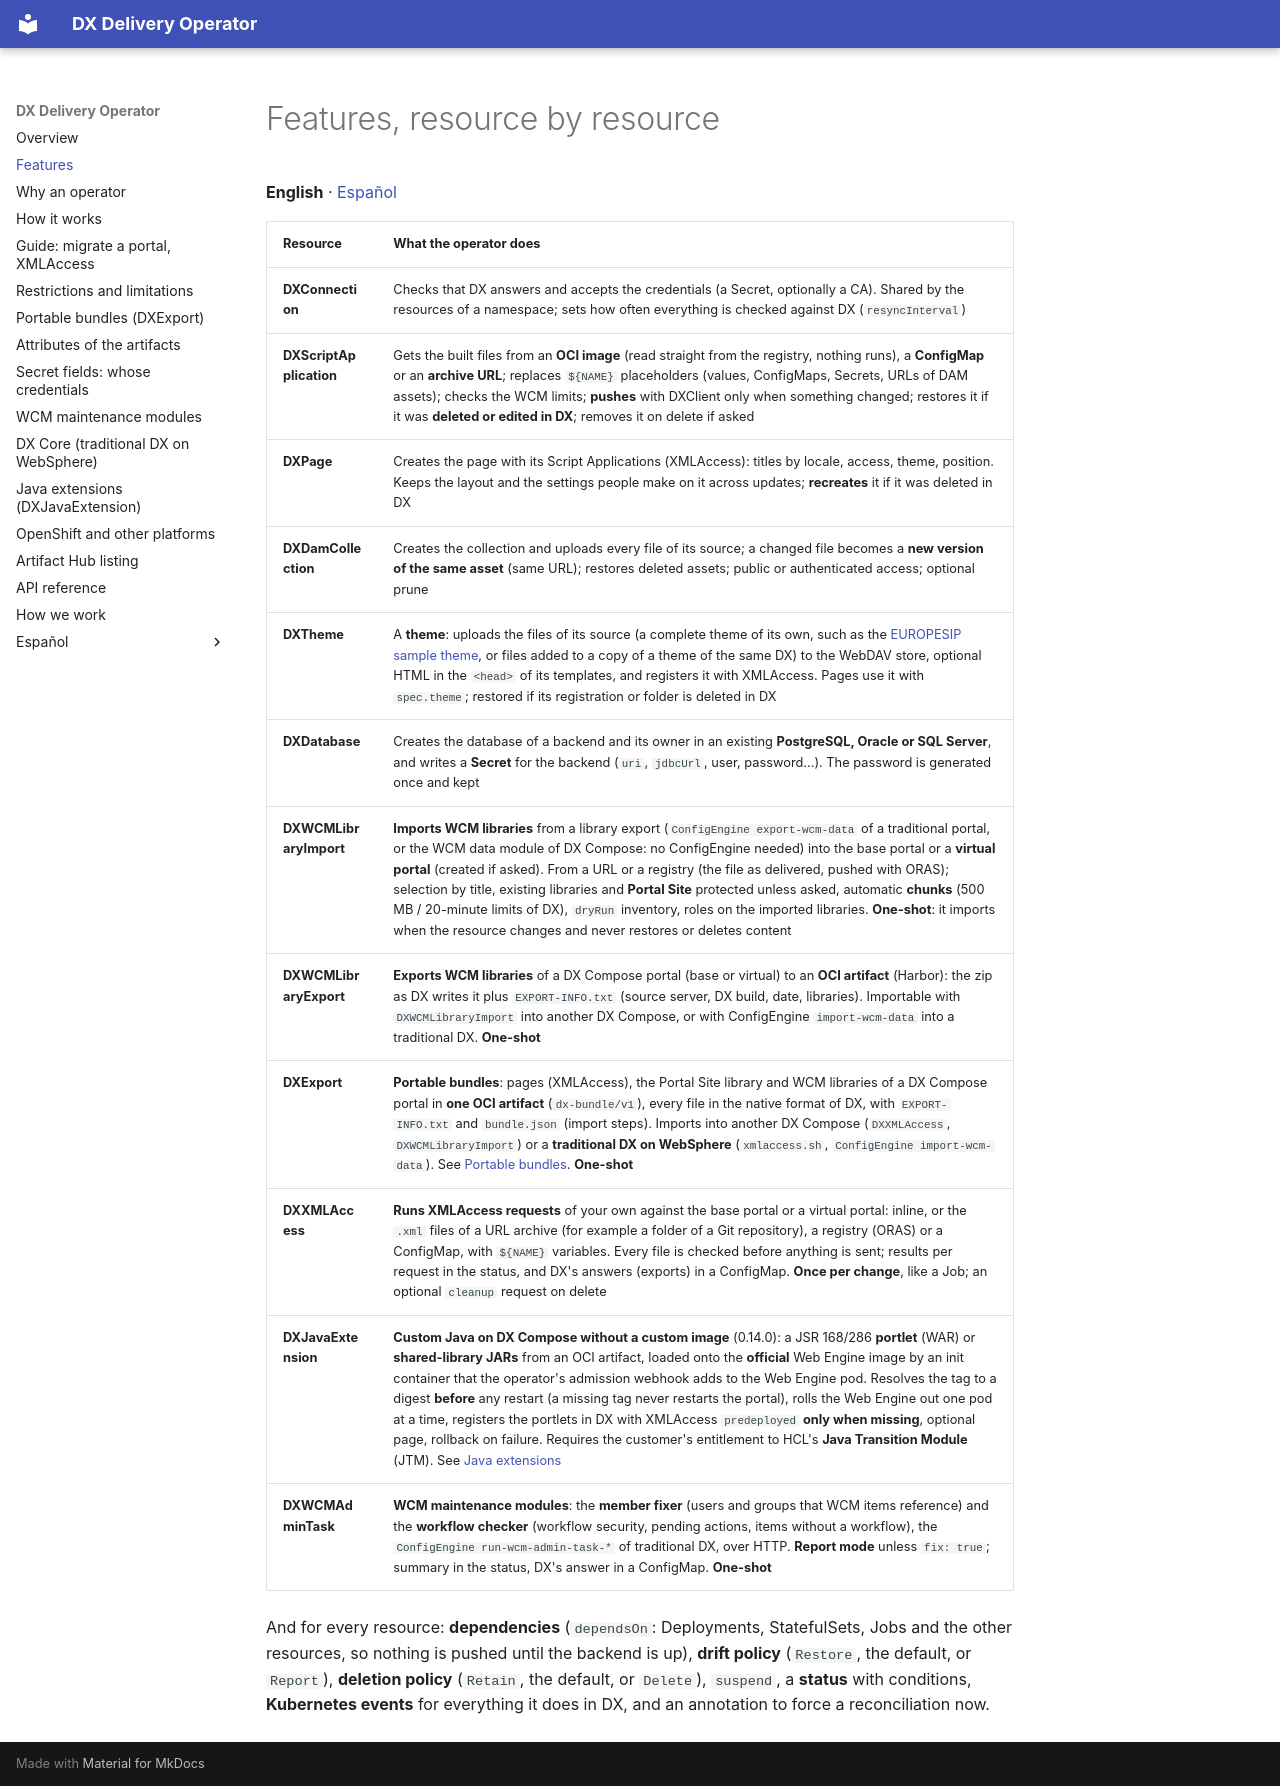

repository: europesip/dx-delivery-operator · page: features/index.html · generator: mkdocs

# Features, resource by resource

**English** · [Español](features.es.md)


| Resource | What the operator does |
|---|---|
| **DXConnection** | Checks that DX answers and accepts the credentials (a Secret, optionally a CA). Shared by the resources of a namespace; sets how often everything is checked against DX (`resyncInterval`) |
| **DXScriptApplication** | Gets the built files from an **OCI image** (read straight from the registry, nothing runs), a **ConfigMap** or an **archive URL**; replaces `${NAME}` placeholders (values, ConfigMaps, Secrets, URLs of DAM assets); checks the WCM limits; **pushes** with DXClient only when something changed; restores it if it was **deleted or edited in DX**; removes it on delete if asked |
| **DXPage** | Creates the page with its Script Applications (XMLAccess): titles by locale, access, theme, position. Keeps the layout and the settings people make on it across updates; **recreates** it if it was deleted in DX |
| **DXDamCollection** | Creates the collection and uploads every file of its source; a changed file becomes a **new version of the same asset** (same URL); restores deleted assets; public or authenticated access; optional prune |
| **DXTheme** | A **theme**: uploads the files of its source (a complete theme of its own, such as the [EUROPESIP sample theme](https://github.com/europesip/hcl-dx-theme-sample), or files added to a copy of a theme of the same DX) to the WebDAV store, optional HTML in the `<head>` of its templates, and registers it with XMLAccess. Pages use it with `spec.theme`; restored if its registration or folder is deleted in DX |
| **DXDatabase** | Creates the database of a backend and its owner in an existing **PostgreSQL, Oracle or SQL Server**, and writes a **Secret** for the backend (`uri`, `jdbcUrl`, user, password...). The password is generated once and kept |
| **DXWCMLibraryImport** | **Imports WCM libraries** from a library export (`ConfigEngine export-wcm-data` of a traditional portal, or the WCM data module of DX Compose: no ConfigEngine needed) into the base portal or a **virtual portal** (created if asked). From a URL or a registry (the file as delivered, pushed with ORAS); selection by title, existing libraries and **Portal Site** protected unless asked, automatic **chunks** (500 MB / 20-minute limits of DX), `dryRun` inventory, roles on the imported libraries. **One-shot**: it imports when the resource changes and never restores or deletes content |
| **DXWCMLibraryExport** | **Exports WCM libraries** of a DX Compose portal (base or virtual) to an **OCI artifact** (Harbor): the zip as DX writes it plus `EXPORT-INFO.txt` (source server, DX build, date, libraries). Importable with `DXWCMLibraryImport` into another DX Compose, or with ConfigEngine `import-wcm-data` into a traditional DX. **One-shot** |
| **DXExport** | **Portable bundles**: pages (XMLAccess), the Portal Site library and WCM libraries of a DX Compose portal in **one OCI artifact** (`dx-bundle/v1`), every file in the native format of DX, with `EXPORT-INFO.txt` and `bundle.json` (import steps). Imports into another DX Compose (`DXXMLAccess`, `DXWCMLibraryImport`) or a **traditional DX on WebSphere** (`xmlaccess.sh`, `ConfigEngine import-wcm-data`). See [Portable bundles](portable-bundles.md). **One-shot** |
| **DXXMLAccess** | **Runs XMLAccess requests** of your own against the base portal or a virtual portal: inline, or the `.xml` files of a URL archive (for example a folder of a Git repository), a registry (ORAS) or a ConfigMap, with `${NAME}` variables. Every file is checked before anything is sent; results per request in the status, and DX's answers (exports) in a ConfigMap. **Once per change**, like a Job; an optional `cleanup` request on delete |
| **DXJavaExtension** | **Custom Java on DX Compose without a custom image** (0.14.0): a JSR 168/286 **portlet** (WAR) or **shared-library JARs** from an OCI artifact, loaded onto the **official** Web Engine image by an init container that the operator's admission webhook adds to the Web Engine pod. Resolves the tag to a digest **before** any restart (a missing tag never restarts the portal), rolls the Web Engine out one pod at a time, registers the portlets in DX with XMLAccess `predeployed` **only when missing**, optional page, rollback on failure. Requires the customer's entitlement to HCL's **Java Transition Module** (JTM). See [Java extensions](java-extensions.md) |
| **DXWCMAdminTask** | **WCM maintenance modules**: the **member fixer** (users and groups that WCM items reference) and the **workflow checker** (workflow security, pending actions, items without a workflow), the `ConfigEngine run-wcm-admin-task-*` of traditional DX, over HTTP. **Report mode** unless `fix: true`; summary in the status, DX's answer in a ConfigMap. **One-shot** |

And for every resource: **dependencies** (`dependsOn`: Deployments, StatefulSets, Jobs and the other resources,
so nothing is pushed until the backend is up), **drift policy** (`Restore`, the default, or `Report`),
**deletion policy** (`Retain`, the default, or `Delete`), `suspend`, a **status** with conditions,
**Kubernetes events** for everything it does in DX, and an annotation to force a reconciliation now.
